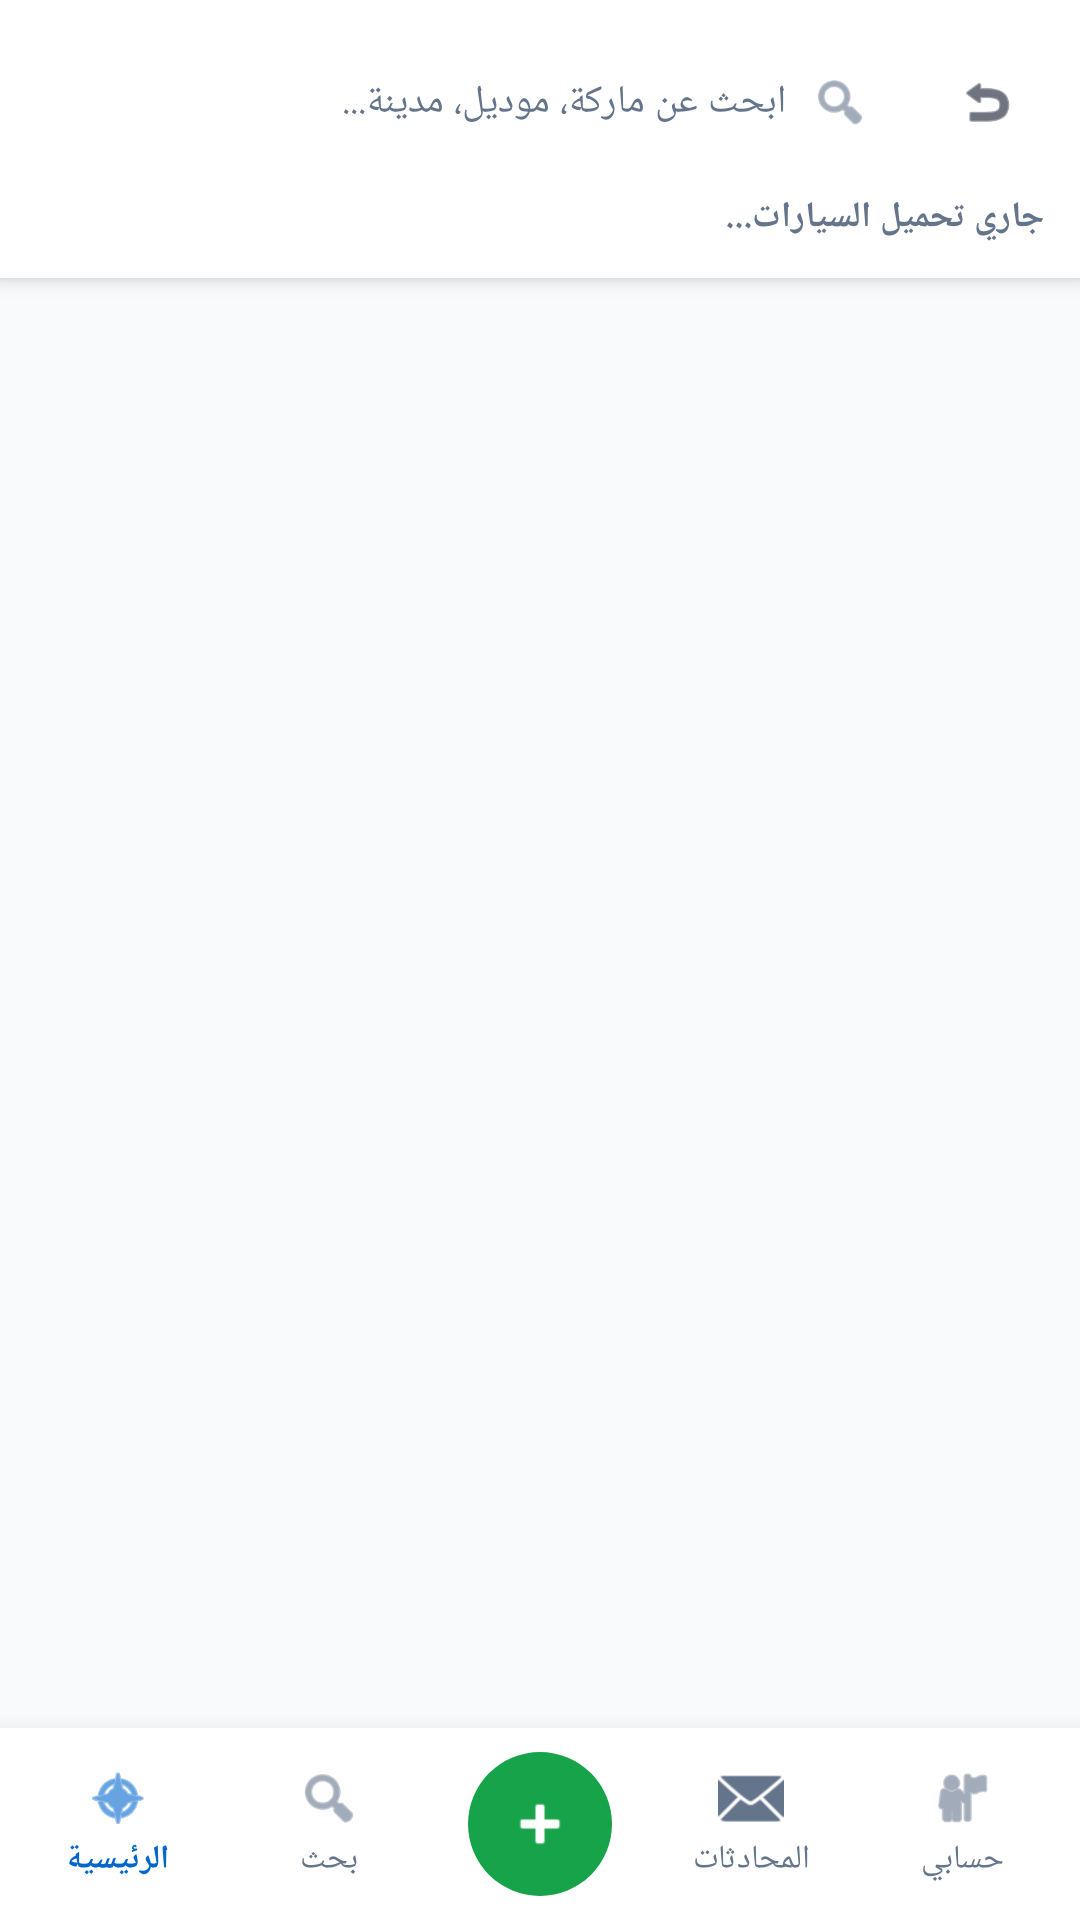

Produce the Android XML layout that renders to this screen, including the resource entries it uses.
<!-- AndroidManifest.xml: activity theme AppTheme.NoActionBar -->
<!-- res/layout/activity_search.xml -->
<?xml version="1.0" encoding="utf-8"?>
<RelativeLayout xmlns:android="http://schemas.android.com/apk/res/android"
    xmlns:app="http://schemas.android.com/apk/res-auto"
    android:layout_width="match_parent"
    android:layout_height="match_parent"
    android:background="@color/cars_bg"
    android:layoutDirection="rtl">

    
    <LinearLayout
        android:id="@+id/headerSearch"
        android:layout_width="match_parent"
        android:layout_height="wrap_content"
        android:background="@color/cars_white"
        android:elevation="4dp"
        android:orientation="vertical"
        android:padding="12dp">

        <LinearLayout
            android:layout_width="match_parent"
            android:layout_height="wrap_content"
            android:gravity="center_vertical"
            android:orientation="horizontal">

            <ImageView
                android:id="@+id/btnSearchBack"
                android:layout_width="38dp"
                android:layout_height="38dp"
                android:background="@drawable/bg_search_input"
                android:padding="9dp"
                android:src="@android:drawable/ic_menu_revert"
                app:tint="@color/cars_text" />

            
            <LinearLayout
                android:layout_width="0dp"
                android:layout_height="44dp"
                android:layout_marginStart="8dp"
                android:layout_weight="1"
                android:background="@drawable/bg_search_input"
                android:gravity="center_vertical"
                android:orientation="horizontal"
                android:paddingHorizontal="12dp">

                <ImageView
                    android:layout_width="20dp"
                    android:layout_height="20dp"
                    android:src="@android:drawable/ic_menu_search"
                    app:tint="@color/cars_text_muted" />

                <EditText
                    android:id="@+id/edtSearchQuery"
                    android:layout_width="0dp"
                    android:layout_height="match_parent"
                    android:layout_marginStart="8dp"
                    android:layout_weight="1"
                    android:background="@null"
                    android:hint="ابحث عن ماركة، موديل، مدينة..."
                    android:imeOptions="actionSearch"
                    android:inputType="text"
                    android:textColor="@color/cars_text"
                    android:textColorHint="@color/cars_text_muted"
                    android:textSize="13sp" />

                <ImageView
                    android:id="@+id/btnClearSearch"
                    android:layout_width="20dp"
                    android:layout_height="20dp"
                    android:src="@android:drawable/ic_menu_close_clear_cancel"
                    android:visibility="gone"
                    app:tint="@color/cars_text_muted" />
            </LinearLayout>
        </LinearLayout>

        
        <TextView
            android:id="@+id/txtResultsCount"
            android:layout_width="wrap_content"
            android:layout_height="wrap_content"
            android:layout_marginTop="8dp"
            android:text="جاري تحميل السيارات..."
            android:textColor="@color/cars_text_muted"
            android:textSize="12sp"
            android:textStyle="bold" />
    </LinearLayout>

    
    <LinearLayout
        android:id="@+id/layoutEmpty"
        android:layout_width="match_parent"
        android:layout_height="wrap_content"
        android:layout_centerInParent="true"
        android:gravity="center"
        android:orientation="vertical"
        android:visibility="gone">

        <ImageView
            android:layout_width="64dp"
            android:layout_height="64dp"
            android:src="@android:drawable/ic_menu_search"
            app:tint="@color/cars_text_muted" />

        <TextView
            android:layout_width="wrap_content"
            android:layout_height="wrap_content"
            android:layout_marginTop="12dp"
            android:text="لا توجد نتائج مطابقة لبحثك"
            android:textColor="@color/cars_text"
            android:textSize="15sp"
            android:textStyle="bold" />

        <TextView
            android:layout_width="wrap_content"
            android:layout_height="wrap_content"
            android:layout_marginTop="4dp"
            android:text="جرب البحث بكلمات أخرى أو اختر ماركة مختلفة"
            android:textColor="@color/cars_text_muted"
            android:textSize="12sp" />
    </LinearLayout>

    
    <androidx.recyclerview.widget.RecyclerView
        android:id="@+id/rvSearchResults"
        android:layout_width="match_parent"
        android:layout_height="match_parent"
        android:layout_above="@id/bottomNav"
        android:layout_below="@id/headerSearch"
        android:clipToPadding="false"
        android:padding="8dp" />

    
    <include
        android:id="@+id/bottomNav"
        layout="@layout/view_bottom_nav"
        android:layout_width="match_parent"
        android:layout_height="64dp"
        android:layout_alignParentBottom="true" />

</RelativeLayout>
<!-- res/layout/view_bottom_nav.xml (included above) -->
<?xml version="1.0" encoding="utf-8"?>
<LinearLayout xmlns:android="http://schemas.android.com/apk/res/android"
    xmlns:app="http://schemas.android.com/apk/res-auto"
    android:id="@+id/bottomNav"
    android:layout_width="match_parent"
    android:layout_height="64dp"
    android:layout_alignParentBottom="true"
    android:background="@color/cars_white"
    android:elevation="12dp"
    android:orientation="horizontal"
    android:gravity="center_vertical"
    android:paddingHorizontal="4dp">

    
    <LinearLayout
        android:id="@+id/navAccount"
        android:layout_width="0dp"
        android:layout_height="match_parent"
        android:layout_weight="1"
        android:gravity="center"
        android:clickable="true"
        android:focusable="true"
        android:background="?attr/selectableItemBackgroundBorderless"
        android:orientation="vertical">

        <ImageView
            android:id="@+id/navAccountIcon"
            android:layout_width="22dp"
            android:layout_height="22dp"
            android:src="@android:drawable/ic_menu_myplaces"
            app:tint="@color/cars_text_muted" />

        <TextView
            android:id="@+id/navAccountText"
            android:layout_width="wrap_content"
            android:layout_height="wrap_content"
            android:layout_marginTop="2dp"
            android:text="حسابي"
            android:textColor="@color/cars_text_muted"
            android:textSize="11sp" />
    </LinearLayout>

    
    <LinearLayout
        android:id="@+id/navChats"
        android:layout_width="0dp"
        android:layout_height="match_parent"
        android:layout_weight="1"
        android:gravity="center"
        android:clickable="true"
        android:focusable="true"
        android:background="?attr/selectableItemBackgroundBorderless"
        android:orientation="vertical">

        <ImageView
            android:id="@+id/navChatsIcon"
            android:layout_width="22dp"
            android:layout_height="22dp"
            android:src="@android:drawable/ic_dialog_email"
            app:tint="@color/cars_text_muted" />

        <TextView
            android:id="@+id/navChatsText"
            android:layout_width="wrap_content"
            android:layout_height="wrap_content"
            android:layout_marginTop="2dp"
            android:text="المحادثات"
            android:textColor="@color/cars_text_muted"
            android:textSize="11sp" />
    </LinearLayout>

    
    <FrameLayout
        android:id="@+id/navAdd"
        android:layout_width="0dp"
        android:layout_height="match_parent"
        android:layout_weight="1"
        android:clickable="true"
        android:focusable="true">

        <ImageView
            android:id="@+id/navAddIcon"
            android:layout_width="48dp"
            android:layout_height="48dp"
            android:layout_gravity="center"
            android:background="@drawable/btn_add_circle"
            android:padding="12dp"
            android:src="@android:drawable/ic_input_add"
            app:tint="@color/cars_white"
            android:contentDescription="إضافة إعلان" />
    </FrameLayout>

    
    <LinearLayout
        android:id="@+id/navSearch"
        android:layout_width="0dp"
        android:layout_height="match_parent"
        android:layout_weight="1"
        android:gravity="center"
        android:clickable="true"
        android:focusable="true"
        android:background="?attr/selectableItemBackgroundBorderless"
        android:orientation="vertical">

        <ImageView
            android:id="@+id/navSearchIcon"
            android:layout_width="22dp"
            android:layout_height="22dp"
            android:src="@android:drawable/ic_menu_search"
            app:tint="@color/cars_text_muted" />

        <TextView
            android:id="@+id/navSearchText"
            android:layout_width="wrap_content"
            android:layout_height="wrap_content"
            android:layout_marginTop="2dp"
            android:text="بحث"
            android:textColor="@color/cars_text_muted"
            android:textSize="11sp" />
    </LinearLayout>

    
    <LinearLayout
        android:id="@+id/navHome"
        android:layout_width="0dp"
        android:layout_height="match_parent"
        android:layout_weight="1"
        android:gravity="center"
        android:clickable="true"
        android:focusable="true"
        android:background="?attr/selectableItemBackgroundBorderless"
        android:orientation="vertical">

        <ImageView
            android:id="@+id/navHomeIcon"
            android:layout_width="22dp"
            android:layout_height="22dp"
            android:src="@android:drawable/ic_menu_compass"
            app:tint="@color/cars_primary" />

        <TextView
            android:id="@+id/navHomeText"
            android:layout_width="wrap_content"
            android:layout_height="wrap_content"
            android:layout_marginTop="2dp"
            android:text="الرئيسية"
            android:textColor="@color/cars_primary"
            android:textSize="11sp"
            android:textStyle="bold" />
    </LinearLayout>
</LinearLayout>
<!-- resources referenced by this layout -->
<resources>
  <color name="cars_bg">#F8FAFC</color>
  <color name="cars_primary">#0066CC</color>
  <color name="cars_text">#0F172A</color>
  <color name="cars_text_muted">#64748B</color>
  <color name="cars_white">#FFFFFF</color>
  <!-- drawable btn_add_circle (drawable) -->
  <?xml version="1.0" encoding="utf-8"?>
  <shape xmlns:android="http://schemas.android.com/apk/res/android"
      android:shape="oval">
      <solid android:color="@color/cars_green" />
  </shape>
  <style name="AppTheme.NoActionBar" parent="AppTheme">
          <item name="windowActionBar">false</item>
          <item name="windowNoTitle">true</item>
      </style>
  <color name="cars_green">#16A34A</color>
  <style name="AppTheme" parent="Theme.MaterialComponents.DayNight.NoActionBar">
          <item name="colorPrimary">@color/cars_primary</item>
          <item name="colorPrimaryDark">@color/cars_primary_dark</item>
          <item name="colorAccent">@color/cars_gold</item>
          <item name="android:windowBackground">@color/cars_bg</item>
          <item name="android:statusBarColor">@color/cars_primary_navy</item>
      </style>
  <color name="cars_primary_dark">#0A2540</color>
  <color name="cars_gold">#F59E0B</color>
  <color name="cars_primary_navy">#0F3360</color>
</resources>
